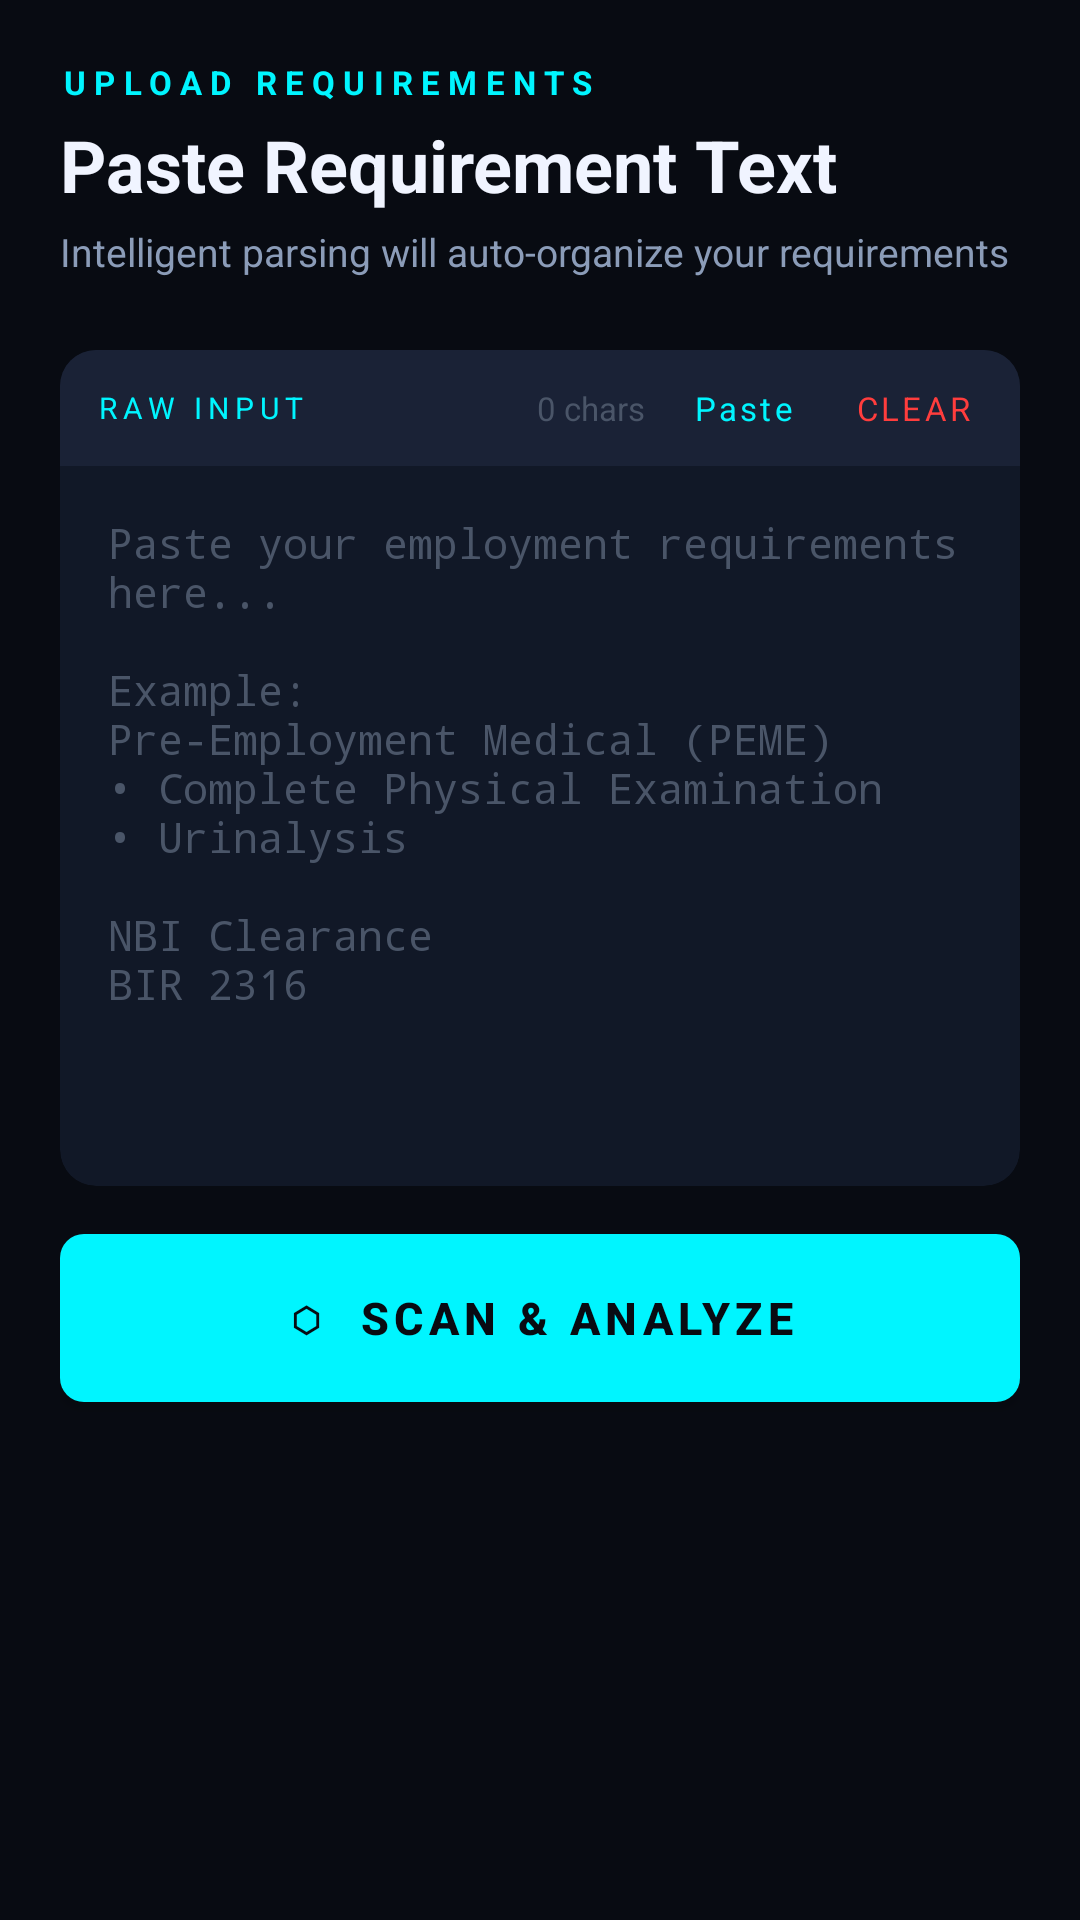

The Android layout XML behind this screen, and the referenced resources:
<!-- AndroidManifest.xml: application theme Theme.ReqSync -->
<!-- res/layout/fragment_paste.xml -->
<?xml version="1.0" encoding="utf-8"?>
<androidx.coordinatorlayout.widget.CoordinatorLayout
    xmlns:android="http://schemas.android.com/apk/res/android"
    xmlns:app="http://schemas.android.com/apk/res-auto"
    android:layout_width="match_parent"
    android:layout_height="match_parent"
    android:background="@color/bg_deep_black">

    <androidx.core.widget.NestedScrollView
        android:layout_width="match_parent"
        android:layout_height="match_parent"
        android:fillViewport="true">

        <LinearLayout
            android:layout_width="match_parent"
            android:layout_height="wrap_content"
            android:orientation="vertical"
            android:padding="20dp"
            android:paddingTop="20dp"
            android:paddingBottom="100dp">

            
            <TextView
                android:layout_width="wrap_content"
                android:layout_height="wrap_content"
                android:text="UPLOAD REQUIREMENTS"
                android:textColor="@color/neon_cyan"
                android:textSize="11sp"
                android:letterSpacing="0.25"
                android:textStyle="bold" />

            <TextView
                android:layout_width="wrap_content"
                android:layout_height="wrap_content"
                android:text="Paste Requirement Text"
                android:textColor="@color/text_primary"
                android:textSize="24sp"
                android:textStyle="bold"
                android:layout_marginTop="4dp" />

            <TextView
                android:layout_width="wrap_content"
                android:layout_height="wrap_content"
                android:text="Intelligent parsing will auto-organize your requirements"
                android:textColor="@color/text_secondary"
                android:textSize="13sp"
                android:layout_marginTop="4dp"
                android:layout_marginBottom="24dp" />

            
            <androidx.cardview.widget.CardView
                android:layout_width="match_parent"
                android:layout_height="wrap_content"
                app:cardBackgroundColor="@color/bg_card"
                app:cardCornerRadius="12dp"
                app:cardElevation="0dp">

                <LinearLayout
                    android:layout_width="match_parent"
                    android:layout_height="wrap_content"
                    android:orientation="vertical">

                    <LinearLayout
                        android:layout_width="match_parent"
                        android:layout_height="wrap_content"
                        android:orientation="horizontal"
                        android:gravity="center_vertical"
                        android:padding="12dp"
                        android:background="@color/bg_card_elevated">

                        <TextView
                            android:layout_width="0dp"
                            android:layout_height="wrap_content"
                            android:layout_weight="1"
                            android:text="RAW INPUT"
                            android:textColor="@color/neon_cyan"
                            android:textSize="10sp"
                            android:letterSpacing="0.2" />

                        <TextView
                            android:id="@+id/tv_char_count"
                            android:layout_width="wrap_content"
                            android:layout_height="wrap_content"
                            android:text="0 chars"
                            android:textColor="@color/text_muted"
                            android:textSize="11sp" />

                        <TextView
                            android:id="@+id/btn_paste"
                            android:layout_width="wrap_content"
                            android:layout_height="wrap_content"
                            android:text="@string/parse_paste"
                            android:textColor="@color/neon_cyan"
                            android:textSize="11sp"
                            android:letterSpacing="0.1"
                            android:layout_marginStart="12dp"
                            android:paddingStart="4dp"
                            android:paddingEnd="4dp" />

                        <TextView
                            android:id="@+id/btn_clear"
                            android:layout_width="wrap_content"
                            android:layout_height="wrap_content"
                            android:text="CLEAR"
                            android:textColor="@color/status_overdue"
                            android:textSize="11sp"
                            android:letterSpacing="0.1"
                            android:layout_marginStart="12dp"
                            android:paddingStart="4dp"
                            android:paddingEnd="4dp" />
                    </LinearLayout>

                    <EditText
                        android:id="@+id/et_raw_input"
                        android:layout_width="match_parent"
                        android:layout_height="wrap_content"
                        android:minHeight="240dp"
                        android:gravity="top"
                        android:hint="@string/parse_hint"
                        android:textColorHint="@color/text_muted"
                        android:textColor="@color/text_primary"
                        android:textSize="14sp"
                        android:fontFamily="monospace"
                        android:background="@null"
                        android:padding="16dp"
                        android:inputType="textMultiLine|textCapSentences"
                        android:scrollbars="vertical" />
                </LinearLayout>
            </androidx.cardview.widget.CardView>

            
            <com.google.android.material.button.MaterialButton
                android:id="@+id/btn_parse"
                android:layout_width="match_parent"
                android:layout_height="56dp"
                android:layout_marginTop="16dp"
                android:text="⬡  SCAN &amp; ANALYZE"
                android:textSize="15sp"
                android:letterSpacing="0.12"
                android:textStyle="bold"
                android:backgroundTint="@color/transparent"
                android:background="@drawable/bg_button_neon"
                android:textColor="@color/bg_deep_black" />

            
            <LinearLayout
                android:id="@+id/layout_loading"
                android:layout_width="match_parent"
                android:layout_height="wrap_content"
                android:orientation="horizontal"
                android:gravity="center"
                android:layout_marginTop="16dp"
                android:visibility="gone">
                <ProgressBar
                    android:layout_width="24dp"
                    android:layout_height="24dp"
                    android:indeterminateTint="@color/neon_cyan" />
                <TextView
                    android:layout_width="wrap_content"
                    android:layout_height="wrap_content"
                    android:text="ANALYZING REQUIREMENTS..."
                    android:textColor="@color/neon_cyan"
                    android:textSize="12sp"
                    android:letterSpacing="0.1"
                    android:layout_marginStart="10dp" />
            </LinearLayout>

            
            <LinearLayout
                android:id="@+id/layout_results"
                android:layout_width="match_parent"
                android:layout_height="wrap_content"
                android:orientation="vertical"
                android:visibility="gone"
                android:layout_marginTop="16dp">

                <LinearLayout
                    android:layout_width="match_parent"
                    android:layout_height="wrap_content"
                    android:orientation="horizontal"
                    android:gravity="center_vertical"
                    android:layout_marginBottom="10dp">

                    <TextView
                        android:layout_width="0dp"
                        android:layout_height="wrap_content"
                        android:layout_weight="1"
                        android:text="PARSED RESULTS"
                        android:textColor="@color/status_completed"
                        android:textSize="11sp"
                        android:letterSpacing="0.2" />

                    <TextView
                        android:id="@+id/tv_parse_summary"
                        android:layout_width="wrap_content"
                        android:layout_height="wrap_content"
                        android:text="2 categories • 12 items"
                        android:textColor="@color/text_secondary"
                        android:textSize="12sp" />
                </LinearLayout>

                <androidx.recyclerview.widget.RecyclerView
                    android:id="@+id/rv_preview"
                    android:layout_width="match_parent"
                    android:layout_height="wrap_content"
                    android:overScrollMode="never"
                    android:nestedScrollingEnabled="false" />

                <com.google.android.material.button.MaterialButton
                    android:id="@+id/btn_deploy"
                    android:layout_width="match_parent"
                    android:layout_height="56dp"
                    android:layout_marginTop="16dp"
                    android:text="⬡  DEPLOY MISSION"
                    android:textSize="15sp"
                    android:letterSpacing="0.12"
                    android:textStyle="bold"
                    android:backgroundTint="@color/transparent"
                    android:background="@drawable/bg_button_neon"
                    android:textColor="@color/bg_deep_black" />
            </LinearLayout>

            
            <TextView
                android:id="@+id/tv_error"
                android:layout_width="wrap_content"
                android:layout_height="wrap_content"
                android:textColor="@color/status_overdue"
                android:textSize="13sp"
                android:layout_marginTop="12dp"
                android:visibility="gone" />

        </LinearLayout>
    </androidx.core.widget.NestedScrollView>

</androidx.coordinatorlayout.widget.CoordinatorLayout>
<!-- resources referenced by this layout -->
<resources>
  <color name="bg_card">#111827</color>
  <color name="bg_card_elevated">#1A2236</color>
  <color name="bg_deep_black">#080B12</color>
  <color name="neon_cyan">#00F5FF</color>
  <color name="status_completed">#00FF9F</color>
  <color name="status_overdue">#FF3D3D</color>
  <color name="text_muted">#4A5568</color>
  <color name="text_primary">#F0F4FF</color>
  <color name="text_secondary">#8B9CB8</color>
  <color name="transparent">#00000000</color>
  <!-- drawable bg_button_neon (drawable) -->
  <?xml version="1.0" encoding="utf-8"?>
  <shape xmlns:android="http://schemas.android.com/apk/res/android"
      android:shape="rectangle">
      <gradient
          android:startColor="#00F5FF"
          android:endColor="#0080FF"
          android:angle="135"
          android:type="linear" />
      <corners android:radius="8dp" />
  </shape>
  <string name="parse_hint">Paste your employment requirements here...\n\nExample:\nPre-Employment Medical (PEME)\n• Complete Physical Examination\n• Urinalysis\n\nNBI Clearance\nBIR 2316</string>
  <string name="parse_paste">Paste</string>
  <style name="Theme.ReqSync" parent="Theme.MaterialComponents.DayNight.NoActionBar">
          <item name="colorPrimary">@color/neon_cyan</item>
          <item name="colorPrimaryVariant">@color/neon_cyan_dim</item>
          <item name="colorSecondary">@color/purple_glow</item>
          <item name="colorSecondaryVariant">@color/purple_dim</item>
          <item name="android:colorBackground">@color/bg_deep_black</item>
          <item name="colorSurface">@color/bg_card</item>
          <item name="colorError">@color/status_overdue</item>
          <item name="colorOnPrimary">@color/bg_deep_black</item>
          <item name="colorOnSecondary">@color/bg_deep_black</item>
          <item name="colorOnBackground">@color/text_primary</item>
          <item name="colorOnSurface">@color/text_primary</item>
          <item name="colorOnError">@color/text_primary</item>
  
          
          <item name="android:windowBackground">@color/bg_deep_black</item>
          <item name="android:statusBarColor">@color/bg_deep_black</item>
          <item name="android:navigationBarColor">@color/bg_deep_black</item>
          <item name="android:windowLightStatusBar">false</item>
          <item name="android:windowLightNavigationBar">false</item>
  
          
          <item name="android:textColorPrimary">@color/text_primary</item>
          <item name="android:textColorSecondary">@color/text_secondary</item>
          <item name="android:textColorHint">@color/text_muted</item>
  
          
          <item name="shapeAppearanceSmallComponent">@style/ShapeSmall</item>
          <item name="shapeAppearanceMediumComponent">@style/ShapeMedium</item>
          <item name="shapeAppearanceLargeComponent">@style/ShapeLarge</item>
  
          
          <item name="colorControlActivated">@color/neon_cyan</item>
          <item name="colorControlNormal">@color/text_muted</item>
      </style>
  <color name="neon_cyan_dim">#0099A8</color>
  <color name="purple_glow">#BF00FF</color>
  <color name="purple_dim">#7A00AA</color>
  <style name="ShapeSmall" parent="ShapeAppearance.MaterialComponents.SmallComponent">
          <item name="cornerFamily">rounded</item>
          <item name="cornerSize">8dp</item>
      </style>
  <style name="ShapeMedium" parent="ShapeAppearance.MaterialComponents.MediumComponent">
          <item name="cornerFamily">rounded</item>
          <item name="cornerSize">12dp</item>
      </style>
  <style name="ShapeLarge" parent="ShapeAppearance.MaterialComponents.LargeComponent">
          <item name="cornerFamily">rounded</item>
          <item name="cornerSize">16dp</item>
      </style>
</resources>
